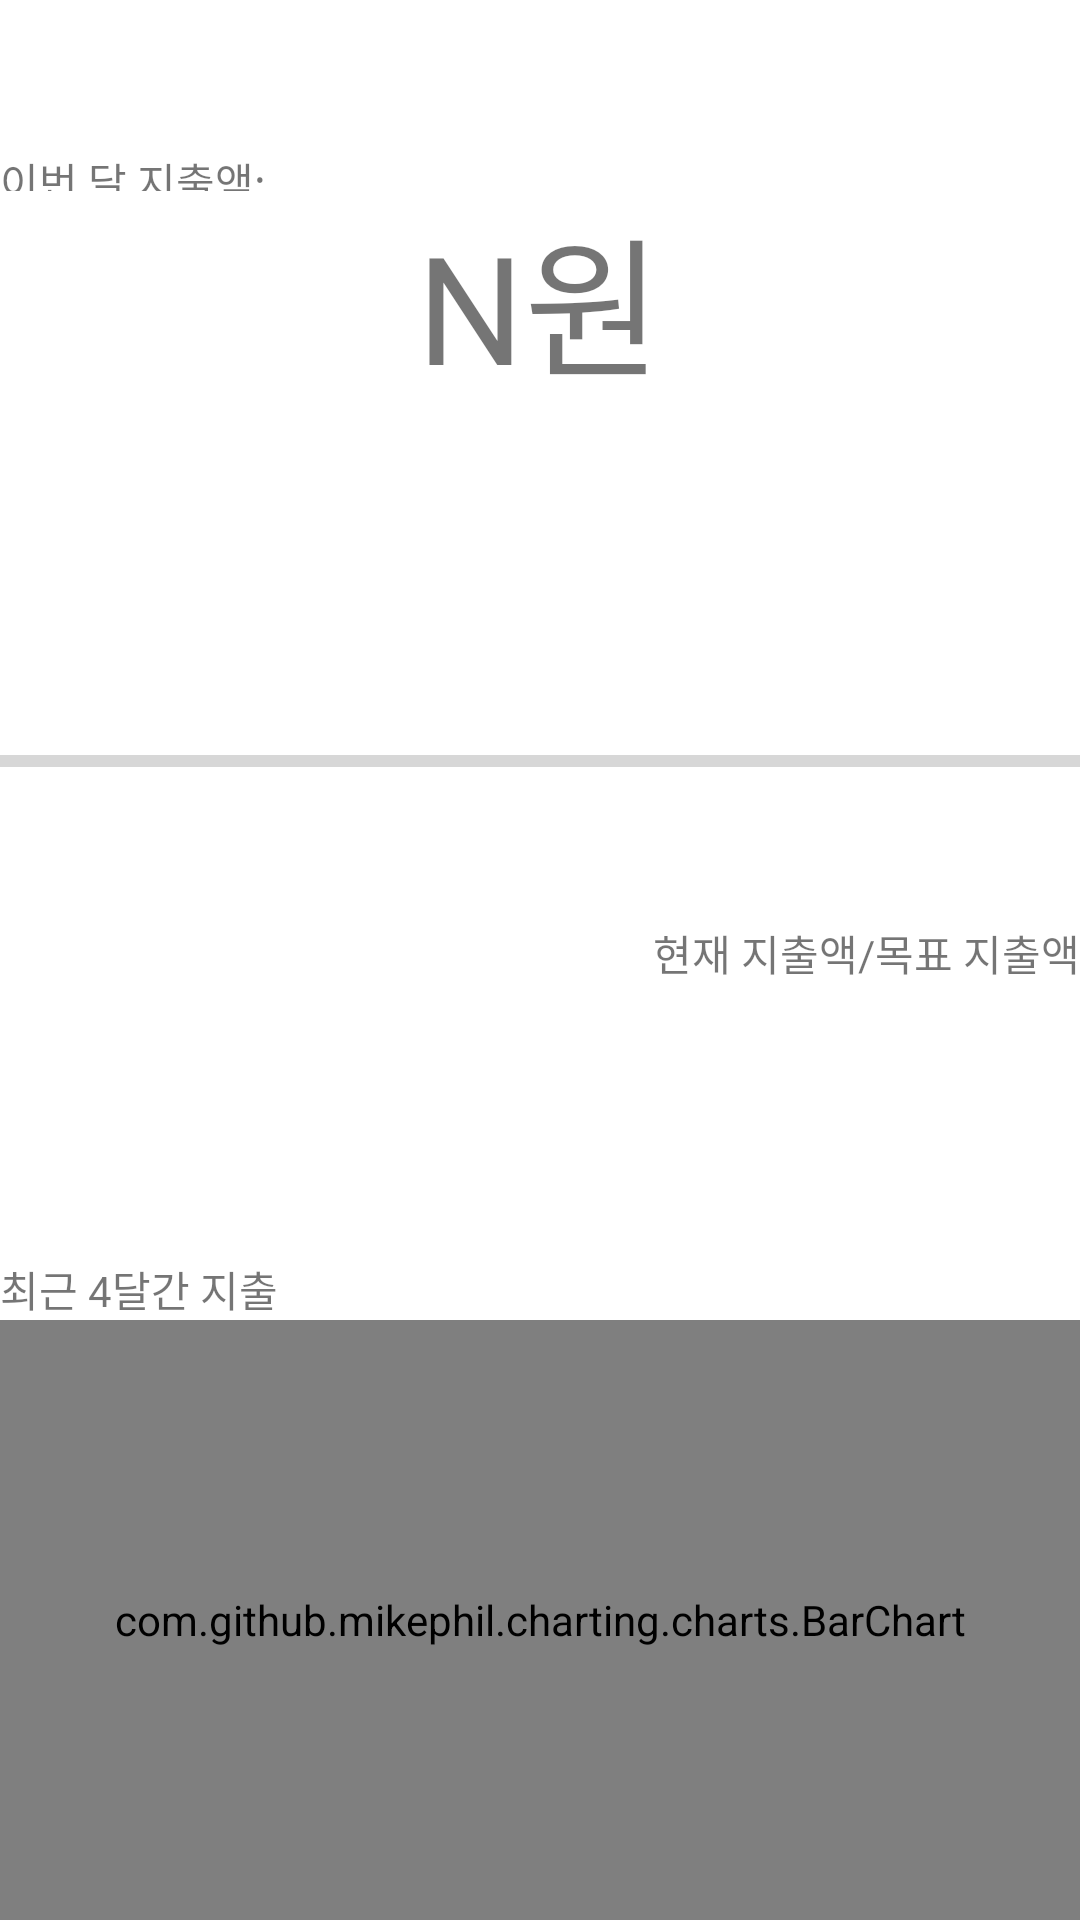

Here is an Android app screen rendered from its layout file. Give the layout XML and the strings, colors and styles it references.
<!-- AndroidManifest.xml: application theme Theme.SaveMoney -->
<!-- res/layout/tab_main.xml -->
<?xml version="1.0" encoding="utf-8"?>
<LinearLayout xmlns:android="http://schemas.android.com/apk/res/android"
    xmlns:app="http://schemas.android.com/apk/res-auto"
    xmlns:tools="http://schemas.android.com/tools"
    android:layout_width="match_parent"
    android:layout_height="wrap_content"
    android:orientation="vertical"
    android:layout_marginHorizontal="15dp"
    android:layout_margin="20dp"
    tools:context=".MainActivity">

    <RelativeLayout
        android:layout_width="match_parent"
        android:layout_height="100dp"
        android:layout_marginVertical="50dp"
        android:orientation="vertical">
        <TextView
            android:id="@+id/textMonth"
            android:layout_width="wrap_content"
            android:layout_height="wrap_content"
            android:layout_above="@+id/textSpendMoney"
            android:text="이번 달 지출액:" />
        <TextView
            android:id="@+id/textSpendMoney"
            android:layout_width="wrap_content"
            android:layout_height="wrap_content"
            android:layout_centerInParent="true"
            android:textAlignment="center"
            android:layout_weight="1"
            android:textSize="50dp"
            android:text="N원" />
    </RelativeLayout>

    <ProgressBar
        android:id="@+id/progressBar"
        style="?android:attr/progressBarStyleHorizontal"
        android:layout_width="match_parent"
        android:layout_height="wrap_content"
        android:layout_weight="1" />

    <TextView
        android:id="@+id/textProgressBar"
        android:layout_width="match_parent"
        android:layout_height="wrap_content"
        android:gravity="right"
        android:layout_weight="1"
        android:layout_gravity="left"
        android:text="현재 지출액/목표 지출액" />

    <TextView
        android:layout_width="wrap_content"
        android:layout_height="wrap_content"
        android:text="최근 4달간 지출"/>

    <com.github.mikephil.charting.charts.BarChart
        android:id="@+id/mainChart"
        android:layout_width="match_parent"
        android:layout_height="200dp" />
</LinearLayout>
<!-- resources referenced by this layout -->
<resources>
  <style name="Theme.SaveMoney" parent="Theme.MaterialComponents.DayNight.DarkActionBar">
          
          <item name="colorPrimary">@color/purple_500</item>
          <item name="colorPrimaryVariant">@color/purple_700</item>
          <item name="colorOnPrimary">@color/white</item>
          
          <item name="colorSecondary">@color/teal_200</item>
          <item name="colorSecondaryVariant">@color/teal_700</item>
          <item name="colorOnSecondary">@color/black</item>
          
          <item name="android:statusBarColor" tools:targetApi="l">?attr/colorPrimaryVariant</item>
          
          
      </style>
  <color name="purple_500">#FF6200EE</color>
  <color name="purple_700">#FF3700B3</color>
  <color name="white">#FFFFFFFF</color>
  <color name="teal_200">#FF03DAC5</color>
  <color name="teal_700">#FF018786</color>
  <color name="black">#FF000000</color>
</resources>
